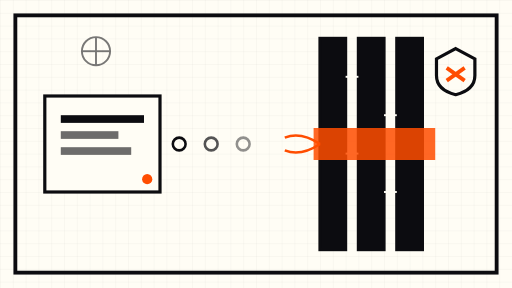
t = 0.00 s
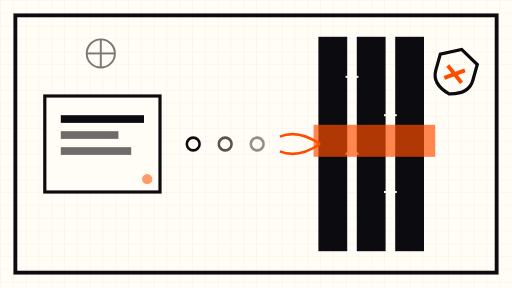
t = 1.75 s
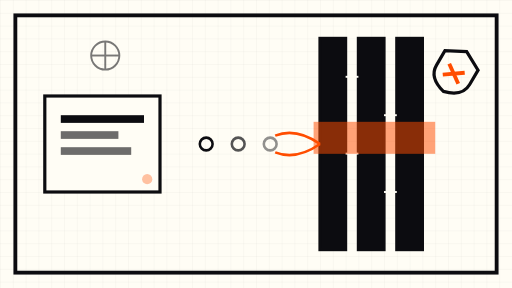
t = 3.38 s
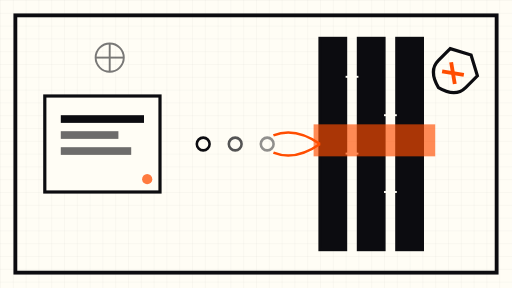
t = 5.00 s
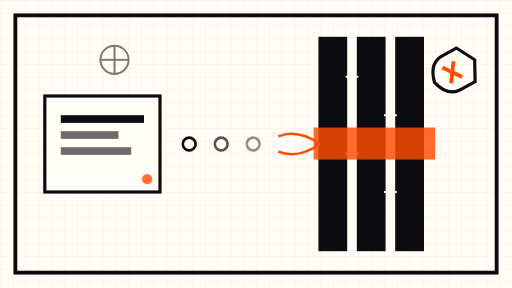
t = 6.75 s
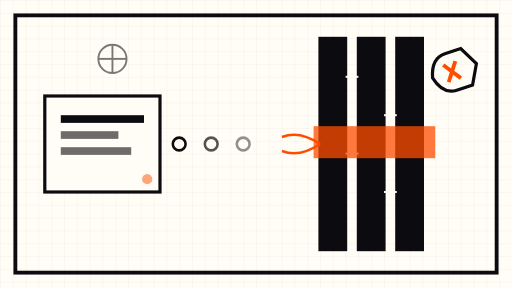
t = 8.00 s

The animated SVG that drew these frames (rendered in a browser with its animation timeline set to each time). Animation: 10 SMIL elements (animate=8,animateTransform=2); frames cover the first 8.00 s, repeats indefinitely.

<svg xmlns="http://www.w3.org/2000/svg" viewBox="0 0 800 450" role="img" aria-label="Abstract schematic of a blocked gateway">
  <defs>
    <pattern id="grid" width="20" height="20" patternUnits="userSpaceOnUse">
      <path d="M20 0H0V20" fill="none" stroke="#0C0C10" stroke-width="0.5" opacity="0.18"/>
    </pattern>
  </defs>

  <!-- cream sheet + fine grid -->
  <rect x="0" y="0" width="800" height="450" fill="#FFFDF5"/>
  <rect x="0" y="0" width="800" height="450" fill="url(#grid)"/>

  <!-- frame -->
  <rect x="24" y="24" width="752" height="402" fill="none" stroke="#0C0C10" stroke-width="6"/>

  <!-- server / gateway box -->
  <rect x="70" y="150" width="180" height="150" fill="#FFFDF5" stroke="#0C0C10" stroke-width="5"/>
  <rect x="95" y="180" width="130" height="12" fill="#0C0C10"/>
  <rect x="95" y="205" width="90" height="12" fill="#0C0C10" opacity="0.6"/>
  <rect x="95" y="230" width="110" height="12" fill="#0C0C10" opacity="0.6"/>
  <circle cx="230" cy="280" r="8" fill="#FF4D00">
    <animate attributeName="opacity" values="1;0.25;1" dur="6s" repeatCount="indefinite"/>
  </circle>

  <!-- packet stream moving slowly toward the wall -->
  <g>
    <circle cx="330" cy="225" r="10" fill="none" stroke="#0C0C10" stroke-width="4">
      <animate attributeName="cx" values="280;330;280" dur="8s" repeatCount="indefinite"/>
    </circle>
    <circle cx="380" cy="225" r="10" fill="none" stroke="#0C0C10" stroke-width="4" opacity="0.7">
      <animate attributeName="cx" values="330;380;330" dur="8s" repeatCount="indefinite"/>
    </circle>
    <circle cx="430" cy="225" r="10" fill="none" stroke="#0C0C10" stroke-width="4" opacity="0.45">
      <animate attributeName="cx" values="380;430;380" dur="8s" repeatCount="indefinite"/>
    </circle>
  </g>

  <!-- the wall: brick pattern, black bars -->
  <g stroke="#0C0C10" stroke-width="5" fill="#0C0C10">
    <rect x="500" y="60" width="40" height="330"/>
    <rect x="560" y="60" width="40" height="330"/>
    <rect x="620" y="60" width="40" height="330"/>
  </g>
  <g stroke="#FFFDF5" stroke-width="3">
    <line x1="540" y1="120" x2="560" y2="120"/>
    <line x1="600" y1="180" x2="620" y2="180"/>
    <line x1="540" y1="240" x2="560" y2="240"/>
    <line x1="600" y1="300" x2="620" y2="300"/>
  </g>

  <!-- orange strike band pulsing slowly across the wall -->
  <rect x="490" y="200" width="190" height="50" fill="#FF4D00" opacity="0.85">
    <animate attributeName="y" values="200;190;200" dur="7s" repeatCount="indefinite"/>
    <animate attributeName="opacity" values="0.85;0.5;0.85" dur="7s" repeatCount="indefinite"/>
  </rect>

  <!-- shield shape, slowly rotating -->
  <g transform="translate(712,110)">
    <g>
      <animateTransform attributeName="transform" type="rotate" from="0" to="360" dur="40s" repeatCount="indefinite"/>
      <path d="M0,-34 L30,-18 L30,8 C30,26 16,34 0,38 C-16,34 -30,26 -30,8 L-30,-18 Z"
            fill="none" stroke="#0C0C10" stroke-width="5"/>
      <line x1="-14" y1="-4" x2="14" y2="16" stroke="#FF4D00" stroke-width="6"/>
      <line x1="14" y1="-4" x2="-14" y2="16" stroke="#FF4D00" stroke-width="6"/>
    </g>
  </g>

  <!-- blocked return pulses bouncing off the wall -->
  <g stroke="#FF4D00" stroke-width="4" fill="none">
    <path d="M500 225 q-30 -20 -55 -10">
      <animate attributeName="d" values="M500 225 q-30 -20 -55 -10;M500 225 q-40 -28 -75 -14;M500 225 q-30 -20 -55 -10" dur="9s" repeatCount="indefinite"/>
    </path>
    <path d="M500 225 q-30 20 -55 10">
      <animate attributeName="d" values="M500 225 q-30 20 -55 10;M500 225 q-40 28 -75 14;M500 225 q-30 20 -55 10" dur="9s" repeatCount="indefinite"/>
    </path>
  </g>

  <!-- drifting crosshair, very slow -->
  <g stroke="#0C0C10" stroke-width="3" opacity="0.55">
    <circle cx="150" cy="80" r="22" fill="none"/>
    <line x1="128" y1="80" x2="172" y2="80"/>
    <line x1="150" y1="58" x2="150" y2="102"/>
    <animateTransform attributeName="transform" type="translate" values="0 0;30 14;0 0" dur="14s" repeatCount="indefinite"/>
  </g>

  <!-- schematic corner ticks -->
  <g stroke="#0C0C10" stroke-width="4">
    <path d="M24 44 V24 H44" fill="none"/>
    <path d="M756 24 H776 V44" fill="none"/>
    <path d="M24 406 V426 H44" fill="none"/>
    <path d="M756 426 H776 V406" fill="none"/>
  </g>
</svg>
